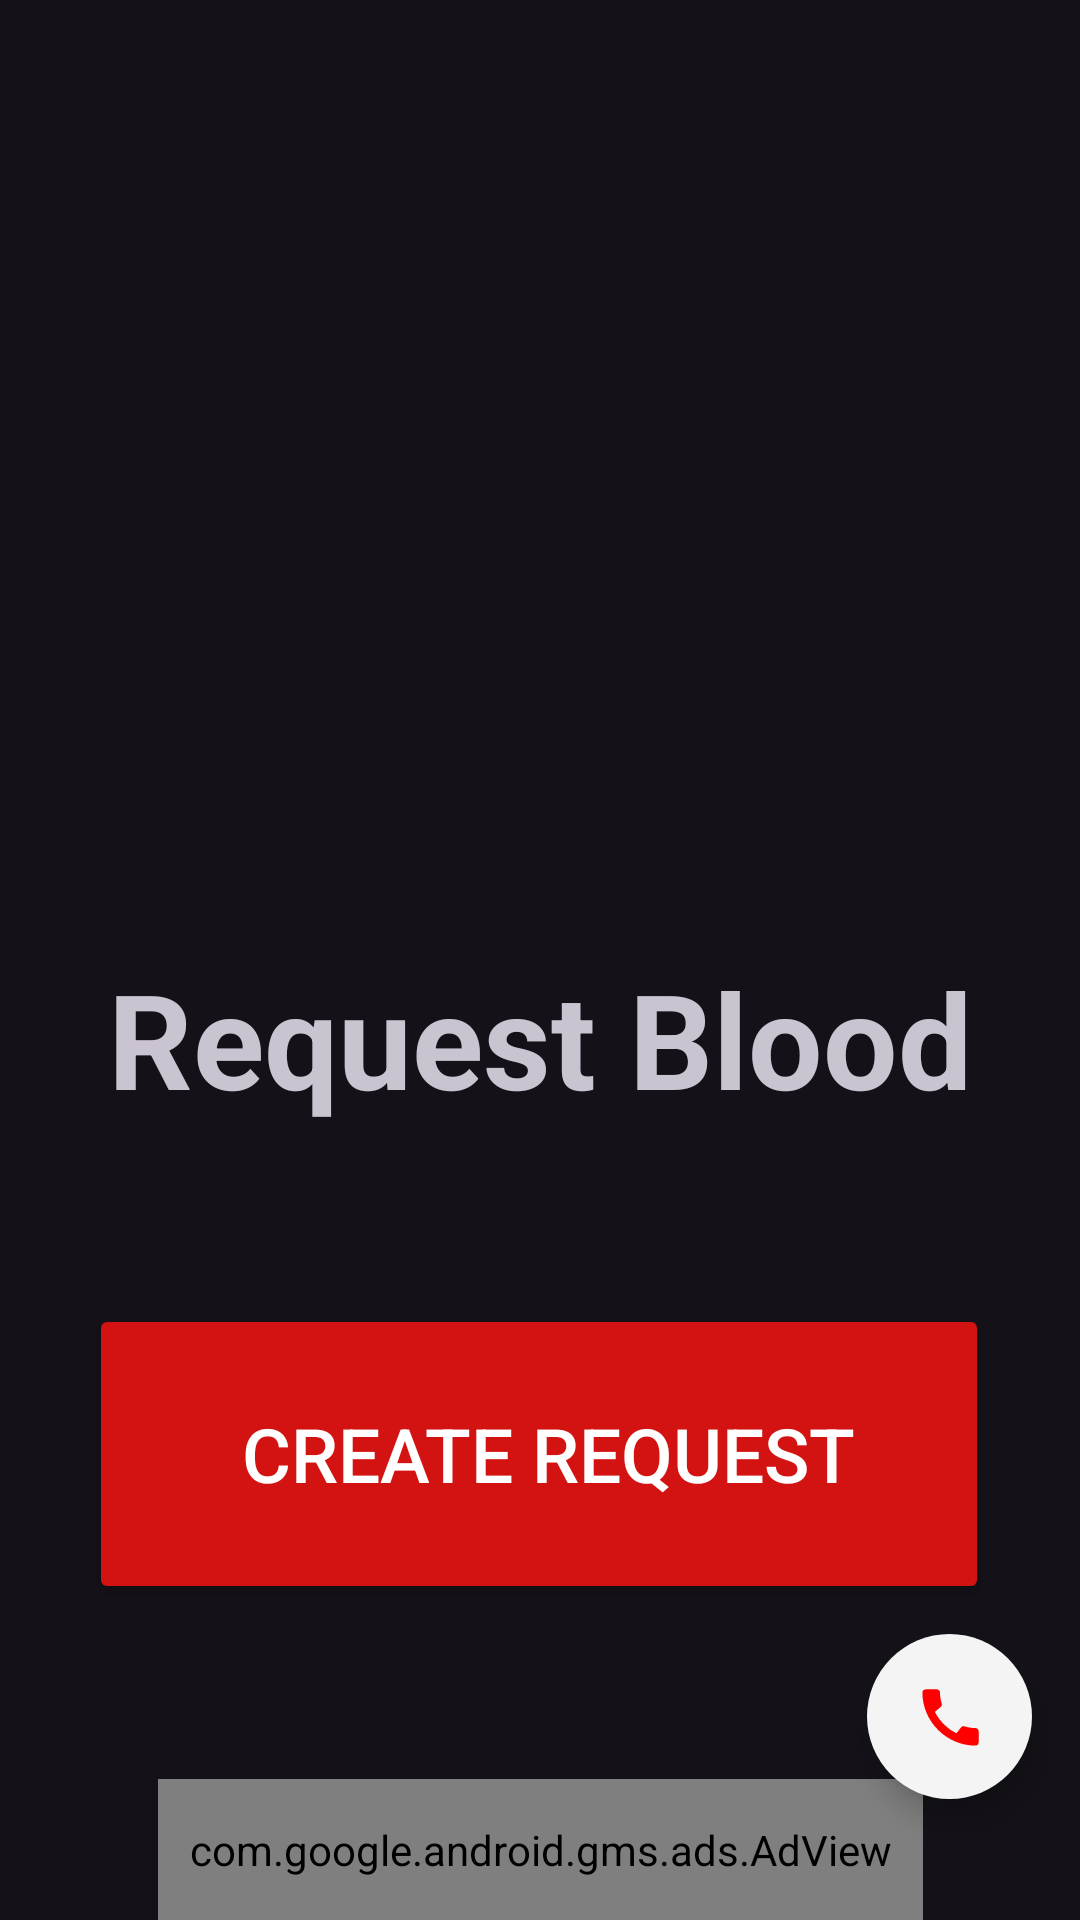

Layout XML and referenced resources for this Android screen:
<!-- AndroidManifest.xml: application theme Theme.Material3.Dark.NoActionBar -->
<!-- res/layout/activity_member_user_request.xml -->
<?xml version="1.0" encoding="utf-8"?>
<androidx.constraintlayout.widget.ConstraintLayout xmlns:android="http://schemas.android.com/apk/res/android"
    xmlns:app="http://schemas.android.com/apk/res-auto"
    xmlns:tools="http://schemas.android.com/tools"
    android:layout_width="match_parent"
    android:layout_height="match_parent"
    tools:context=".member_user_request">


    <ImageView
        android:id="@+id/imageView4"
        android:layout_width="200dp"
        android:layout_height="200dp"
        android:src="@drawable/uddeshhya"
        app:layout_constraintBottom_toTopOf="@+id/textView"
        app:layout_constraintEnd_toEndOf="parent"
        app:layout_constraintHorizontal_bias="0.5"
        app:layout_constraintStart_toStartOf="parent"
        app:layout_constraintTop_toTopOf="parent">

    </ImageView>

    <TextView
        android:id="@+id/textView"
        android:layout_width="319dp"
        android:layout_height="60dp"
        android:text="Request Blood"
        android:textAlignment="center"
        android:textSize="44sp"
        android:textStyle="bold"
        app:layout_constraintBottom_toTopOf="@+id/createRequest"
        app:layout_constraintEnd_toEndOf="parent"
        app:layout_constraintHorizontal_bias="0.5"
        app:layout_constraintStart_toStartOf="parent"
        app:layout_constraintTop_toBottomOf="@+id/imageView4" />


    <Button
        android:id="@+id/createRequest"
        android:layout_width="300dp"
        android:layout_height="100dp"
        android:backgroundTint="#D21312"
        android:text=" Create Request"
        android:textColor="@color/white"
        android:textSize="25sp"
        app:layout_constraintBottom_toTopOf="@+id/requestBloodPageAd"
        app:layout_constraintEnd_toEndOf="parent"
        app:layout_constraintHorizontal_bias="0.495"
        app:layout_constraintStart_toStartOf="parent"
        app:layout_constraintTop_toBottomOf="@+id/textView">

    </Button>

    <com.google.android.material.floatingactionbutton.FloatingActionButton
        android:id="@+id/bloodReqBtn"
        android:layout_width="55dp"
        android:layout_height="55dp"
        android:layout_marginEnd="16dp"
        android:contentDescription="call member"
        android:elevation="12dp"
        android:layout_marginTop="10dp"
        app:backgroundTint="#F4F4F4"
        app:layout_constraintBottom_toBottomOf="parent"
        app:layout_constraintEnd_toEndOf="parent"
        app:layout_constraintTop_toBottomOf="@+id/createRequest"
        app:layout_constraintVertical_bias="0.0"
        app:maxImageSize="25dp"
        app:rippleColor="#F84F4F"
        app:shapeAppearance="@style/ThemeOverlay.Material3"
        app:srcCompat="@drawable/baseline_call_24"
        app:tint="#FF0000" />

    <com.google.android.gms.ads.AdView
        android:id="@+id/requestBloodPageAd"
        android:layout_width="255dp"
        android:layout_height="47dp"
        app:adSize="BANNER"
        app:adUnitId="ca-app-pub-3940256099942544/6300978111"
        app:layout_constraintBottom_toBottomOf="parent"
        app:layout_constraintEnd_toEndOf="parent"
        app:layout_constraintStart_toStartOf="parent" />


</androidx.constraintlayout.widget.ConstraintLayout>
<!-- resources referenced by this layout -->
<resources>
  <color name="white">#FFFFFFFF</color>
  <!-- drawable baseline_call_24 (drawable) -->
  <vector android:height="15dp" android:tint="#FF0000"
      android:viewportHeight="24" android:viewportWidth="24"
      android:width="15dp" xmlns:android="http://schemas.android.com/apk/res/android">
  
      <path android:fillColor="@android:color/white" android:pathData="M20.01,15.38c-1.23,0 -2.42,-0.2 -3.53,-0.56 -0.35,-0.12 -0.74,-0.03 -1.01,0.24l-1.57,1.97c-2.83,-1.35 -5.48,-3.9 -6.89,-6.83l1.95,-1.66c0.27,-0.28 0.35,-0.67 0.24,-1.02 -0.37,-1.11 -0.56,-2.3 -0.56,-3.53 0,-0.54 -0.45,-0.99 -0.99,-0.99H4.19C3.65,3 3,3.24 3,3.99 3,13.28 10.73,21 20.01,21c0.71,0 0.99,-0.63 0.99,-1.18v-3.45c0,-0.54 -0.45,-0.99 -0.99,-0.99z"/>
  </vector>
</resources>
